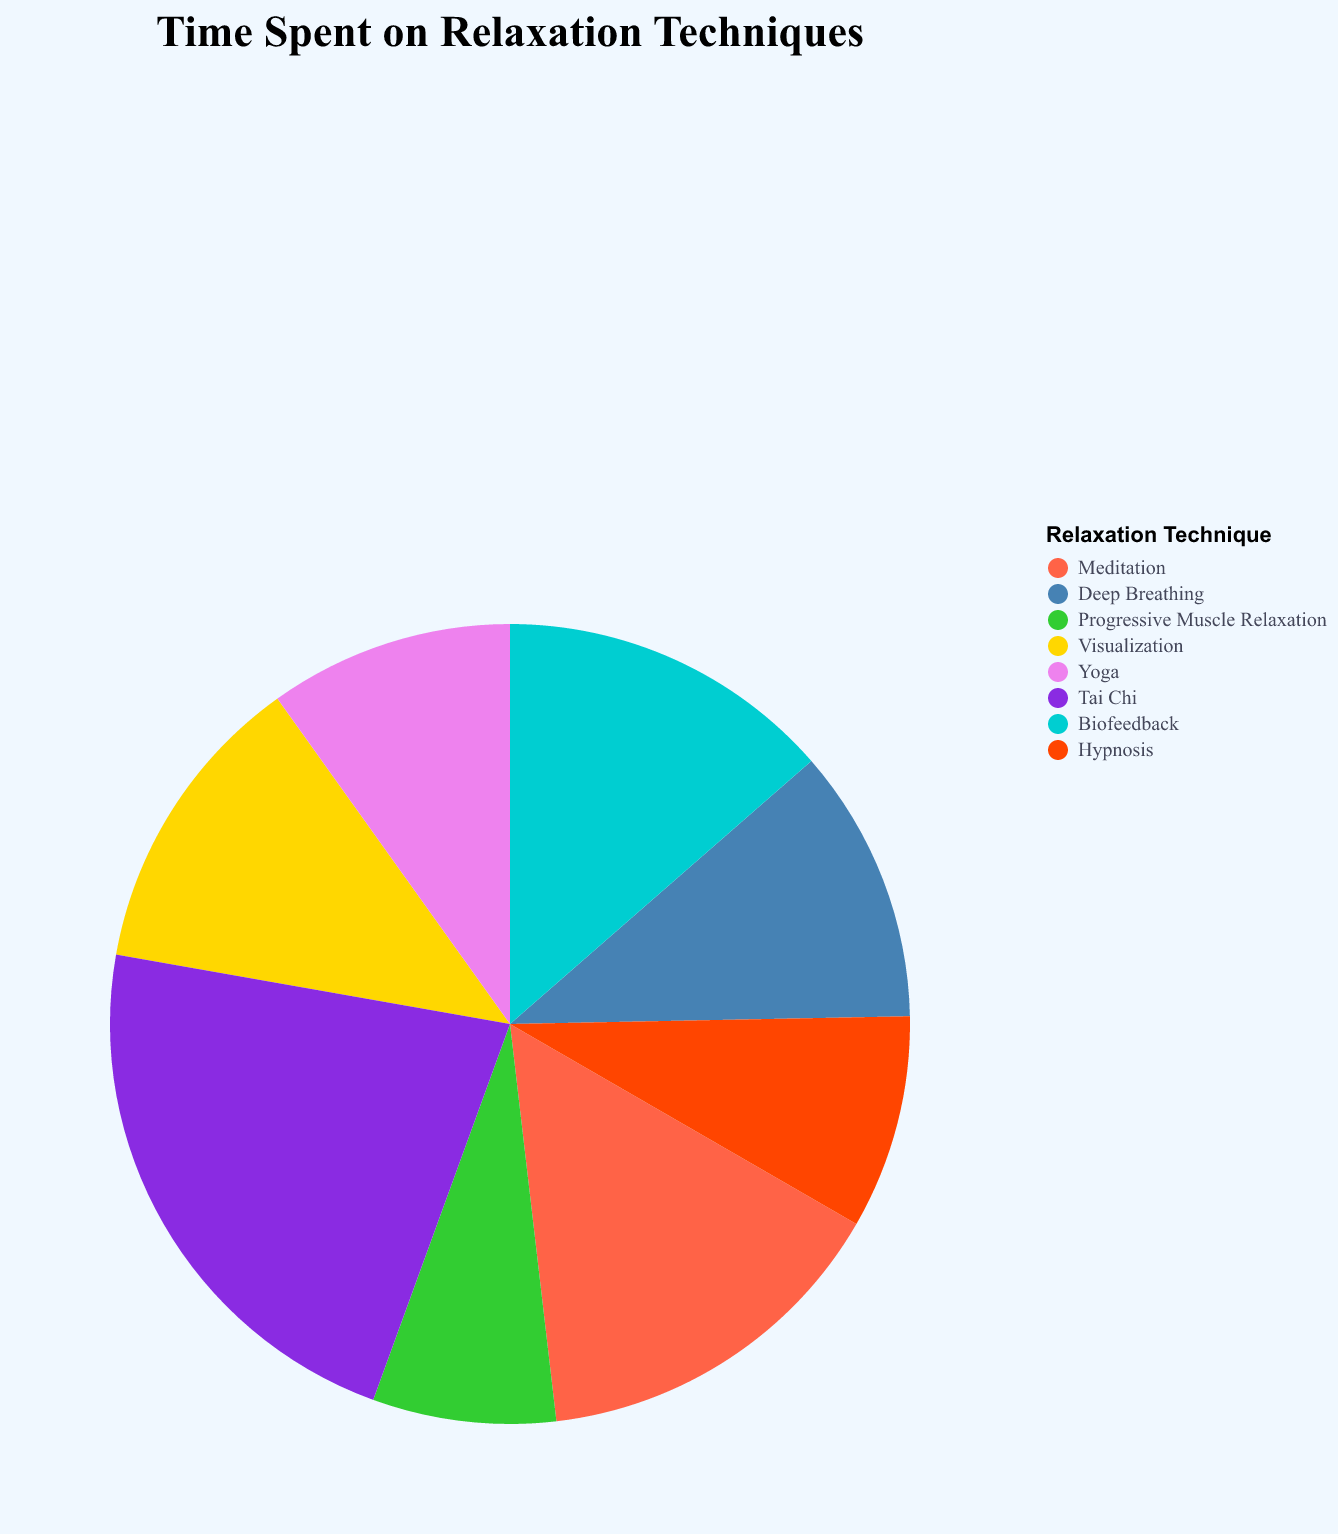

The table this chart was drawn from, first rows:
Technique, Time
Meditation, 60
Deep Breathing, 45
Progressive Muscle Relaxation, 30
Visualization, 50
Yoga, 40
Tai Chi, 90
Biofeedback, 55
Hypnosis, 35
